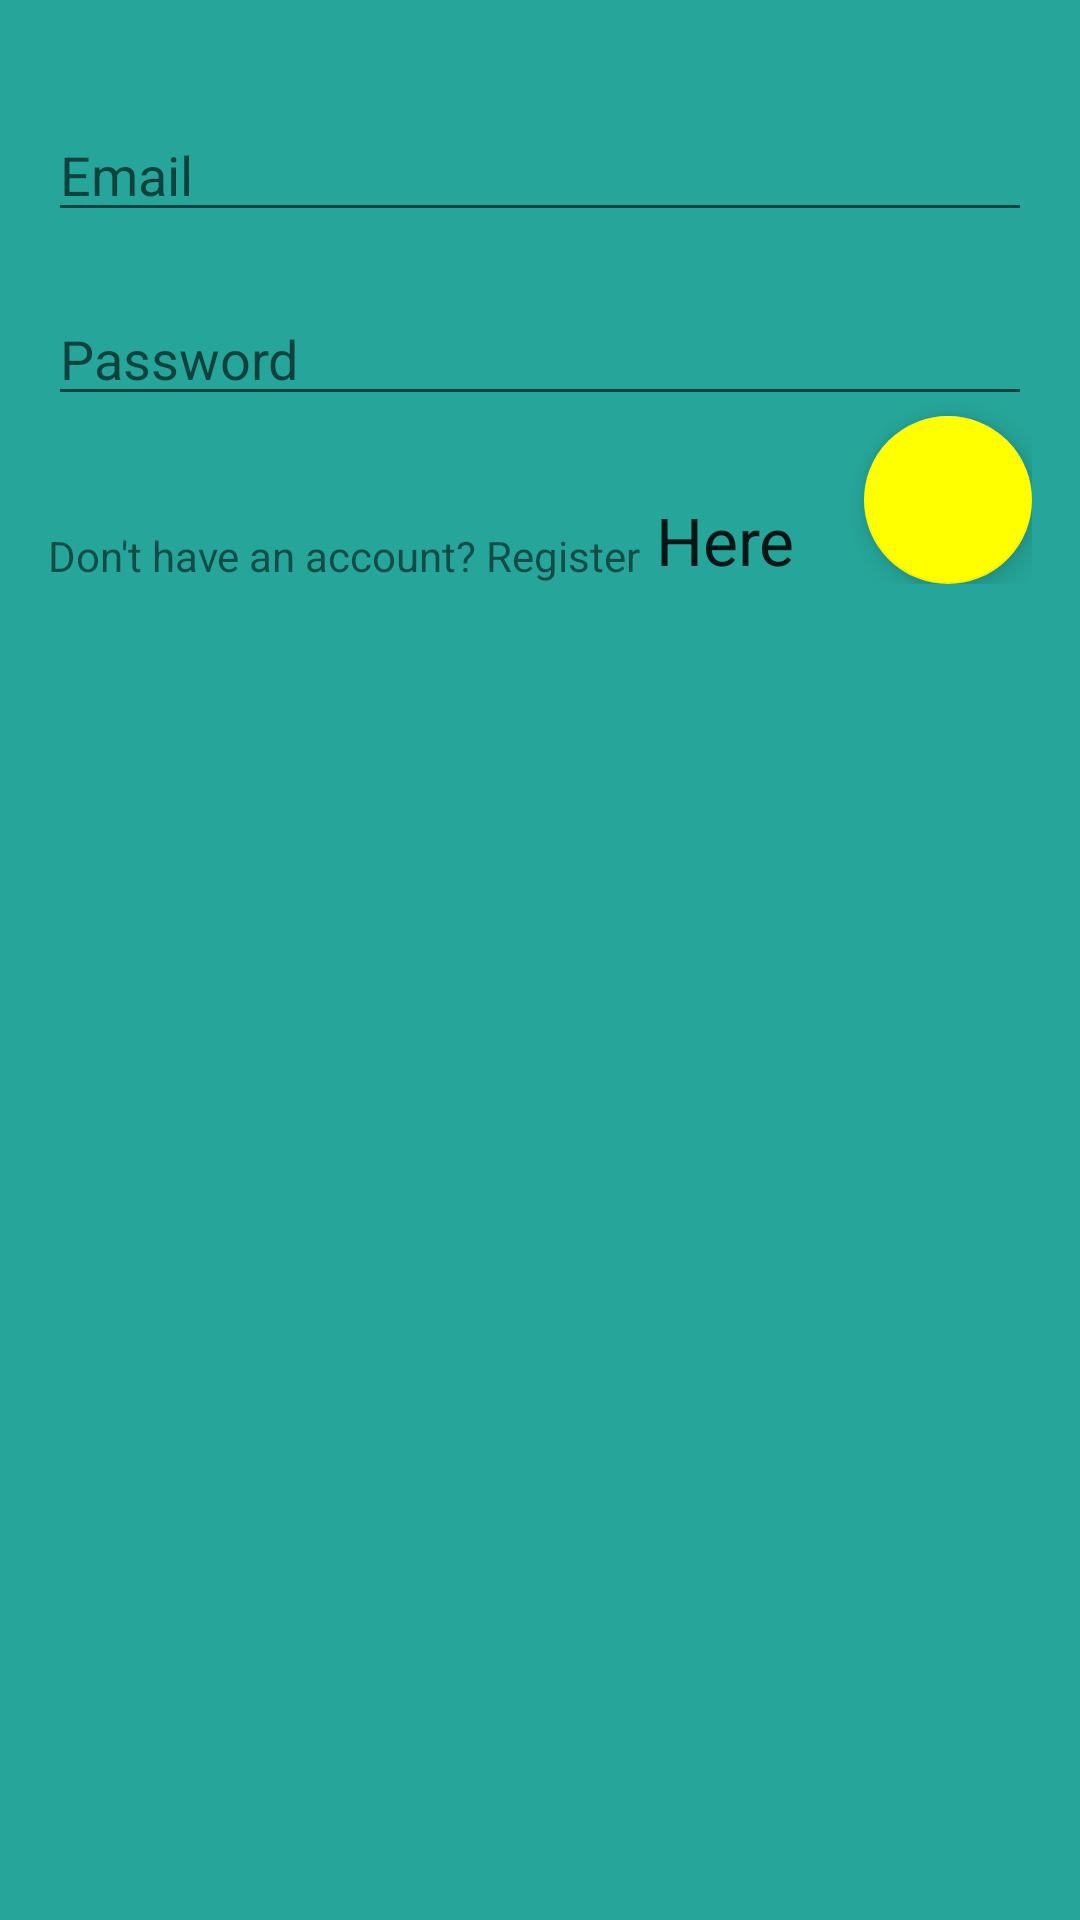

Layout XML and referenced resources for this Android screen:
<!-- AndroidManifest.xml: application theme AppTheme -->
<!-- res/layout/activity_contractor_login.xml -->
<ScrollView
    xmlns:android="http://schemas.android.com/apk/res/android"
    android:layout_width="fill_parent"
    android:layout_height="fill_parent"
    android:background="@color/teal"
    >

    <RelativeLayout xmlns:android="http://schemas.android.com/apk/res/android"
        android:layout_width="match_parent"
        android:layout_height="fill_parent"
        xmlns:app="http://schemas.android.com/apk/res-auto"
        android:background="@color/teal"
        android:paddingLeft="@dimen/activity_horizontal_margin"
        android:paddingRight="@dimen/activity_horizontal_margin"
        android:paddingTop="@dimen/activity_vertical_margin"
        android:paddingBottom="@dimen/activity_vertical_margin"
        >

        <EditText
            android:layout_width="match_parent"
            android:layout_height="wrap_content"
            android:inputType="textEmailAddress"
            android:hint="Email"
            android:ems="10"
            android:id="@+id/edit_email"
            android:layout_marginTop="20dp"
            android:layout_alignParentLeft="true"
            android:layout_alignParentStart="true" />

        <EditText
            android:layout_width="match_parent"
            android:layout_height="wrap_content"
            android:inputType="textPassword"
            android:hint="Password"
            android:ems="10"
            android:id="@+id/edit_password"
            android:layout_marginTop="20dp"
            android:layout_below="@+id/edit_email"
            android:layout_alignParentLeft="true"
            android:layout_alignParentStart="true" />

        <android.support.design.widget.FloatingActionButton
            android:id="@+id/fab"
            android:layout_width="wrap_content"
            android:layout_height="wrap_content"
            android:clickable="true"
            app:backgroundTint="@color/yellow"
            android:background="@drawable/checkmark"
            android:layout_below="@+id/edit_password"
            android:layout_alignParentRight="true"
            android:layout_alignParentEnd="true"
            android:onClick="contractorLogin"
            />

        <TextView
            android:layout_width="wrap_content"
            android:layout_height="wrap_content"
            android:text="Don&apos;t have an account? Register"
            android:id="@+id/textView3"
            android:layout_alignBottom="@+id/fab"
            android:layout_alignParentLeft="true"
            android:layout_alignParentStart="true" />

        <TextView
            android:layout_width="wrap_content"
            android:layout_height="wrap_content"
            android:textAppearance="?android:attr/textAppearanceLarge"
            android:text="Here"
            android:id="@+id/textView4"
            android:clickable="true"
            android:onClick="contractorRegister"
            android:layout_alignBottom="@+id/textView3"
            android:layout_toRightOf="@+id/textView3"
            android:layout_toEndOf="@+id/textView3"
            android:layout_marginLeft="5dp"
            />


    </RelativeLayout>

</ScrollView>
<!-- resources referenced by this layout -->
<resources>
  <color name="teal">#26A69A</color>
  <color name="yellow">#FFFF00</color>
  <dimen name="activity_horizontal_margin">16dp</dimen>
  <dimen name="activity_vertical_margin">16dp</dimen>
  <!-- drawable checkmark: png bitmap (drawable, 1329 bytes) -->
  <style name="AppTheme" parent="Theme.AppCompat.Light">
          
          <item name="windowActionBar">false</item>
          <item name="windowNoTitle">true</item>
          <item name="colorPrimary">@color/teal</item>
          <item name="colorPrimaryDark">@color/dark</item>
          <item name="colorAccent">@color/teal</item>
      </style>
  <color name="dark">#00695C</color>
</resources>
